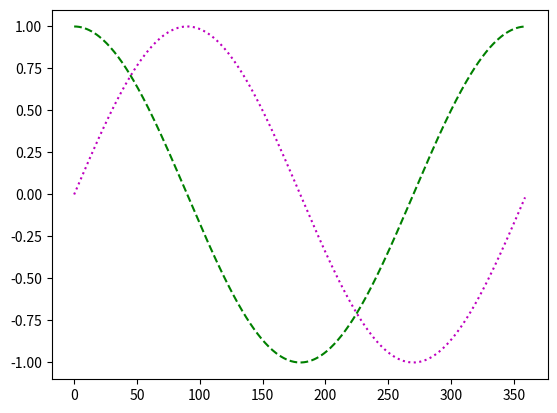

Generate this figure with matplotlib:
import matplotlib.pyplot as plt
import math

X = range(0, 360)
S = [math.sin(math.radians(d)) for d in X]
C = [math.cos(math.radians(d)) for d in X]
plt.plot(X, S, color="m", linestyle=":")
plt.plot(X, C, color="g", linestyle="--")
# plt.savefig("sin.png")
plt.show()
